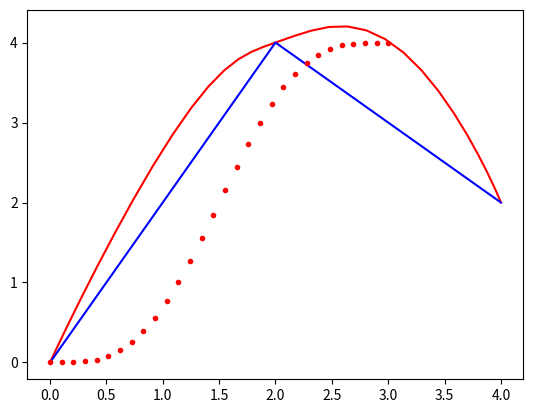

Reproduce this figure in Python.
import numpy as np
import matplotlib.pyplot as plt


t0 = 0
t1 = 2
t2 = 3
tm = 5

x0 = 0
x1 = 2
x2 = 3
xm = 5

v = 1

def fact(j, i):
    if i==0:
        return 1
    return j*fact(j-1, i-1)

def pow(n, k):
    if k<0:
        return 1
    return n**k

def traj(t, coeffs):
    y = 0
    for i in range(len(coeffs)):
        y += coeffs[i]*(t**i)
    return y

# waypont conditions
t = [0, 2, 5, 7]
# x = [0, 2, 3, 5]   # position
# x_1 = [5, 5, 5, 5]
# x_2 = [0, 0, 0, 0]
# x_3 = [0, 0, 0, 0] # 3rd derivative of position
k = 4 # order of control

x = np.array([
    [0, 2, 4, 5], # pos
    [0, 1, 0, 5], # vel
    [0, 0, 0, 0], # acc
    [0, 0, 0, 0]  # jerk
])
y = np.array([
    [0, 4, 2, 5], # pos
    [0, 0.5, 0, 5], # vel
    [0, 0, 0, 0], # acc
    [0, 0, 0, 0]  # jerk
])

def get_bounds(x, k, t):
    bounds = np.zeros((2*k, len(t)-1))
    print(x)
    for i in range(k):
        bounds[[2*i, 2*i+1],:] = [x[i,:-1], x[i,1:]]
    return bounds

def get_M(t_id, t):
    print(t)
    t_i = t[0]
    t_f = t[1]
    M = np.zeros((2*k, 2*k)) 
    for i in range(k):
        for j in range(2*k):
            M[2*i][j] = fact(j,i) * pow(t_i, j-i)
            M[2*i+1][j] = fact(j,i) * pow(t_f, j-i)
    return M

def get_M_vec(t):
    # t_i = t[0]
    # t_f = t[1]
    M = np.zeros((len(t)-1,2*k, 2*k)) 
    for i in range(k):
        for j in range(2*k):
            M[:,2*i, j] = fact(j,i) * pow(t[:-1], j-i)
            M[:,2*i+1, j] = fact(j,i) * pow(t[1:], j-i)
    return M


def get_coeffs(x, k, t_id, t):
    M = get_M(t_id, t)
    bounds = get_bounds(x[:,t_id:t_id+2], k, t)
    coeffs = np.linalg.inv(M) @ bounds
    return coeffs

t_id = 0 

coeffs_x = get_coeffs(x, k, t_id, t[t_id:t_id+2])
coeffs_y = get_coeffs(y, k, t_id, t[t_id:t_id+2])

# print(coeffs)
times = np.linspace(t[t_id],t[t_id+1],20)
plan_x = traj(times, coeffs_x)
plan_y = traj(times, coeffs_y)

plt.plot(plan_x, plan_y, 'r-')

t_id = 1

coeffs_x = get_coeffs(x, k, t_id, t[t_id:t_id+2])
coeffs_y = get_coeffs(y, k, t_id, t[t_id:t_id+2])

# print(coeffs)
times = np.linspace(t[t_id],t[t_id+1],20)
plan_x = traj(times, coeffs_x)
plan_y = traj(times, coeffs_y)

plt.plot(plan_x, plan_y, 'r-')


plt.plot(x[0][:t_id+2], y[0][:t_id+2], 'b-')
# plt.plot(x[:t_id+2], y[:t_id+2], 'b.')

# plt.show()


class TrajectoryGen():
    def __init__(self, n, wps) -> None:
        self.wps = np.array(wps) # time constrained waypoints
        self.t = self.wps[-1,:]

        self.l  = self.wps.shape[0]-1 # number of dimensions
        self.m = self.wps.shape[1] # number of waypoints
        self.n = n # order of control/number of derivatives

        self.path_wts = None
        self.constraints = np.zeros((self.l, self.m, self.n)) 

    def get_wts(self):
        """returns distance based weights of the path"""
        pass

    def to_constraints(self, X):
        """
        X: the decision variable vector (a linear vector representation for optimization)
        
        constraints: fully formulated boundary conditions at all points
        axis 0: dimension (x,y,z)
        axis 1: number of points (p1,p2,p3)
        axis 2: number of derivatives (p',p'',p''')

        ####
        example (2,4,4) a 2D minimum snap trajectory for 4 points
        X = [x1',x1'',x1''', x2',x2'',x2''', y1',y1'',y1''', y2',y2'',y2'''] // length = l(m-2)(n-1)

        constraints =
            [[[x0. 0. 0. 0.] // at rest
              [x1. x1',x1'',x1''']
              [x2. x2',x2'',x2''']
              [x3. 0. 0. 0.]] // at rest
  
             [[y0. 0. 0. 0.] // at rest
              [y1. y1',y1'',y1''']
              [y2. y2',y2'',y2''']
              [y3. 0. 0. 0.]] // at rest


        """

        wps = self.wps
        assert len(X) == self.l*(self.m-2)*(self.n-1), "Insufficient or extra number of decision variables"

        self.constraints[:,[0,-1],0] = wps[:-1,[0,-1]]    # first point is at rest, all n-1 derivatives are zero
        for i in range(self.l): # for all dimensions x,y,z...
            # self.constraints[i,0,:] = [wps[i][0]] + [0]*(self.n - 1)  
            # self.constraints[i,-1,:] = [wps[i][-1]] + [0]*(self.n - 1) # last point is at rest, all n-1 derivatives are zero
            
            for j in range(self.m - 2): # for all points except first and last
                idx = (i*(self.m-2) + j)*(self.n-1) # this conversion is needed becuase the decision variable is a 1D list, but constraints is 3D
                self.constraints[i,j+1,:] = [wps[i][j+1]] + X[idx:idx + self.n-1]  # updates the n-1 derivatives for all points except first and last
    @property
    def A(self):
        """The boundary condition tensor"""
        _A = np.array([np.insert(self.constraints[i][1:,:], range(self.n), self.constraints[i][:-1,:], axis=1) for i in range(self.l)])

        return _A.reshape(self.l, self.m-1, 2*self.n, 1)

    @property
    def M(self):
        _M = np.empty((len(self.t)-1, 2*self.n, 2*self.n)) 
        for i in range(self.n):
            for j in range(2*self.n):
                _M[:,2*i, j] = fact(j,i) * pow(self.t[:-1], j-i)
                _M[:,2*i+1, j] = fact(j,i) * pow(self.t[1:], j-i)
        return _M
    
    def generate(self, d=100):
        C = np.linalg.inv(self.M)@self.A
        tfunc = np.poly1d(C.flatten()[::-1])
        return tfunc(np.linspace(0, self.t[-1], d))

# time bound waypoints
# (x,y,t)   2D
waypoints = np.array([
    [0,4], # all xs
    # [0,2, 4], # all ys
    [0,3]  # all ts
])


# l: number of dimensions
# m: number of waypoints
# n: number of derivatives/order

# decision vector
# (n-1)(m-2)l variables without time optimization 

X = [
    # x1_d, x1_dd, x1_ddd, x2_d, x2_dd ... m-1,
    # y1_d, y1_dd, y1_ddd, y2_d, y2_dd ... m-1,
    # z1_d, z1_dd, z1_ddd, z2_d, z2_dd ... m-1,
    # 0,0,0, 
    # 5,2,0,
] # 

order = 4 # min snap

tgen = TrajectoryGen(n = order, wps=waypoints)
tgen.to_constraints(X)
# print(tgen.constraints)
# print(tgen.A)
# print(tgen.M[0])
C = np.linalg.inv(tgen.M) @tgen.A
# print(C)

plan = tgen.generate(d = 30) # numpy array of 30x2 points of the trajectory
print(plan)
plt.plot(np.linspace(0,waypoints[-1][-1], 30), plan, 'r.')
plt.show()